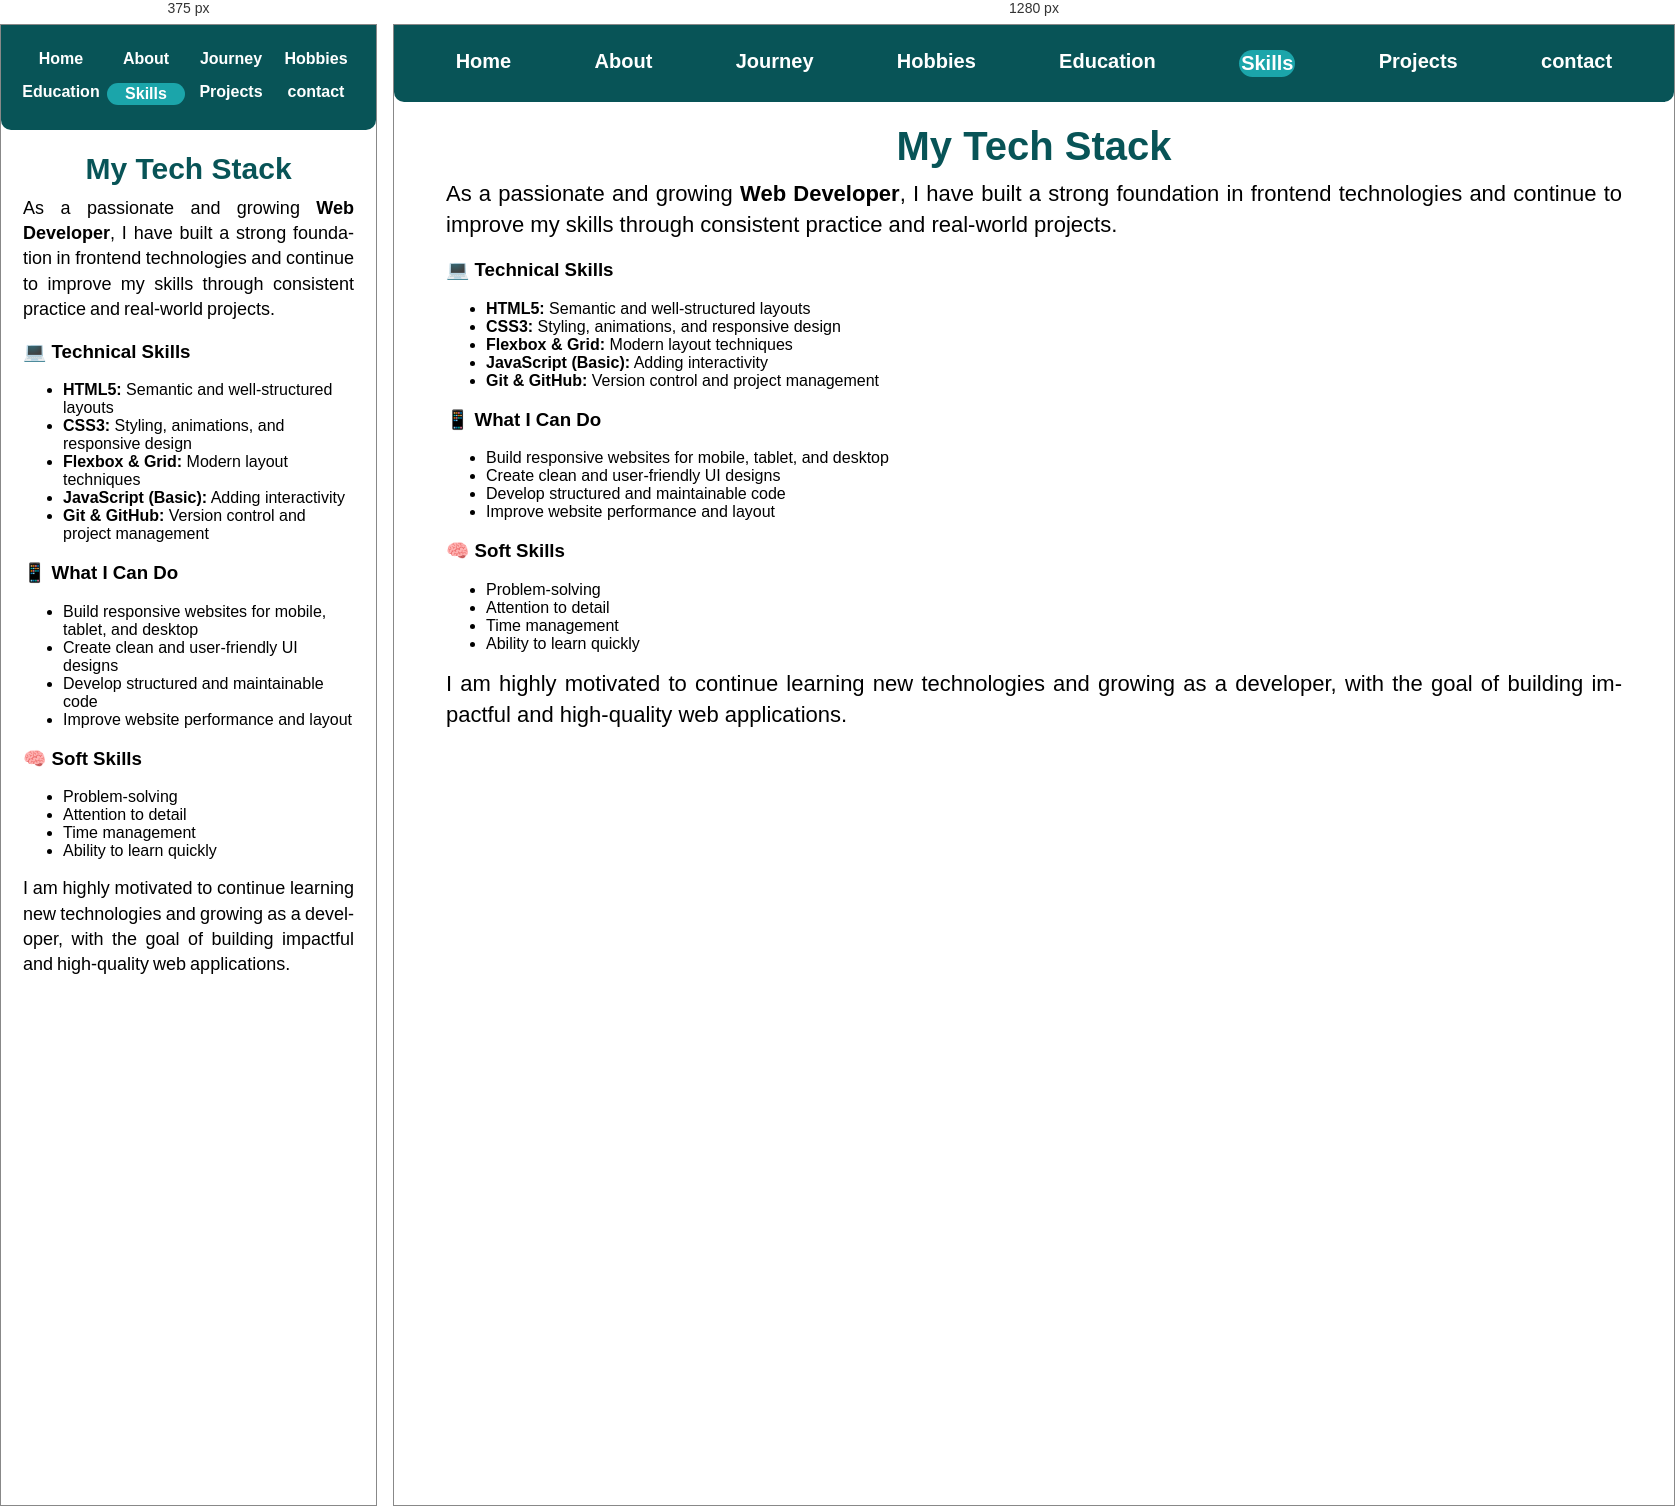
Rendered at 375 px and 1280 px, left to right.

<!-- file: skills.html -->
<!doctype html>
<html lang="en">
  <head>
    <meta charset="UTF-8" />
    <meta name="viewport" content="width=device-width, initial-scale=1.0" />
    <title>skills</title>
    <link rel="stylesheet" href="style.css" />
  </head>
  <body>
    <header>
      <nav>
        <a href="index.html">Home</a>
        <a href="about.html">About</a>
        <a href="journey.html">Journey</a>
        <a href="hobbies.html">Hobbies</a>
        <a href="education.html">Education</a>
        <a href="skills.html" class="active">Skills</a>
        <a href="projects.html">Projects</a>
        <a href="contact.html">contact</a>
      </nav>
    </header>
    <div class="skills">
      <h1>My Tech Stack</h1>
      <p>
        As a passionate and growing <strong>Web Developer</strong>, I have built
        a strong foundation in frontend technologies and continue to improve my
        skills through consistent practice and real-world projects.
      </p>

      <h3>💻 Technical Skills</h3>
      <ul>
        <li><strong>HTML5:</strong> Semantic and well-structured layouts</li>
        <li>
          <strong>CSS3:</strong> Styling, animations, and responsive design
        </li>
        <li><strong>Flexbox & Grid:</strong> Modern layout techniques</li>
        <li><strong>JavaScript (Basic):</strong> Adding interactivity</li>
        <li>
          <strong>Git & GitHub:</strong> Version control and project management
        </li>
      </ul>

      <h3>📱 What I Can Do</h3>
      <ul>
        <li>Build responsive websites for mobile, tablet, and desktop</li>
        <li>Create clean and user-friendly UI designs</li>
        <li>Develop structured and maintainable code</li>
        <li>Improve website performance and layout</li>
      </ul>

      <h3>🧠 Soft Skills</h3>
      <ul>
        <li>Problem-solving</li>
        <li>Attention to detail</li>
        <li>Time management</li>
        <li>Ability to learn quickly</li>
      </ul>

      <p>
        I am highly motivated to continue learning new technologies and growing
        as a developer, with the goal of building impactful and high-quality web
        applications.
      </p>
    </div>
  </body>
</html>


/* @media block from style.css */
@media (max-width: 768px) {
  .home {
    flex-direction: column;
  }
}

/* @media block from style.css */
@media (max-width: 768px) {
  .about h1,
  .education h1,
  .contact h1,
  .contact h2,
  .hobbies h1,
  .home h1,
  .journey h1,
  .journey h2,
  .projects h1,
  .skills h1 {
    font-size: 30px;
  }
}

/* @media block from style.css */
@media (max-width: 768px) {
  .social-icons {
    display: flex;
    justify-content: center;
    gap: 15px;
    padding: 10px;
    overflow: hidden;
  }
  .social-icons a {
    display: flex;
    align-items: center;
    justify-content: center;
    padding: 8px;
    font-size: 14px;
    transform: none;
  }
  .social-icons i {
    font-size: 18px;
  }
  .social-icons a:hover {
    transform: none;
    box-shadow: none;
  }
}

/* @media block from style.css */
@media (max-width: 768px) {
  .cc {
    flex-direction: column;
    align-items: center;
  }
  .contact,
  .quote {
    width: 100%;
    max-width: 100%;
  }
  .contact {
    text-align: center;
  }
}

/* @media block from style.css */
@media (max-width: 768px) {
  .tagline {
    animation: fadeIn 3s ease-in;
  }
}

/* @media block from style.css */
@media (max-width: 768px) {
  body {
    padding: 0 10px;
  }
  .tagline {
    font-size: 1.3rem;
    border-right: none;
    text-align: center;
    white-space: normal;
    width: 100%;
    border-right: none;
    font-weight: 700;
    color: #000000;
  }
  .about p,
  .contact p,
  .education p,
  .hobbies p,
  .home p,
  .journey p,
  .projects p,
  .skills p {
    text-align: justify;
    word-spacing: -1px;
    text-justify: inter-word;
    font-size: 18px;
  }
  .form-box,
  .info-box {
    padding: 20px;
  }
}

/* @media block from style.css */
@media (max-width: 768px) {
  nav {
    display: flex;
    flex-wrap: wrap;
    gap: 5px;
  }
  nav a {
    width: calc(25% - 5px);
    text-align: center;
    font-size: 16px;
  }
}